Run: headless pygame with SDL's dummy video driver; simulated clock (each Clock.tick advances the game by its frame time, no real sleeping); random seed 0; keys injected as events and as key.get_pressed() state; mouse plan: one left click at the window centre at the start of phase 2, then a move to the lower-right quarter at the start of phase 3.
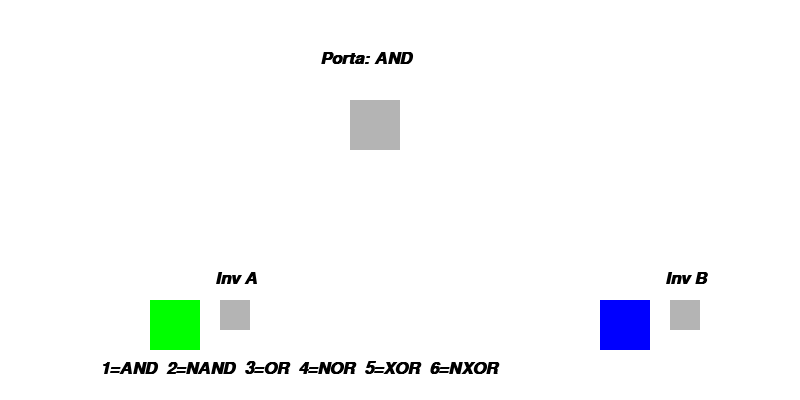
Frame 1 of 4 · flips 1–60 · no input
Frame 2 of 4 · flips 61–180 · clicked the window centre · tapped SPACE, RETURN · held RIGHT (→), D · screen unchanged from frame 1, image omitted
Frame 3 of 4 · flips 181–300 · moved the mouse to the lower-right quarter · held DOWN (↓), S · screen unchanged from frame 2, image omitted
Frame 4 of 4 · flips 301–420 · held LEFT (←), A, UP (↑), W · screen unchanged from frame 3, image omitted

The pygame program that drew these frames:

import pygame
import sys

pygame.init()

# Cores
PRETO = (0, 0, 0)
VERMELHO = (255, 0, 0)
VERDE = (0, 255, 0)
AZUL = (0, 0, 255)
BRANCO = (255, 255, 255)
CINZA = (180, 180, 180)

# Tela e fonte
LARGURA, ALTURA = 800, 400
tela = pygame.display.set_mode((LARGURA, ALTURA))
fonte = pygame.font.SysFont("Arial", 26, True, True)

pygame.display.set_caption("Portas Lógicas: Vemelho = 1 e Cinza = 0")

# Estados dos botões
A = False  # Entrada A
B = False  # Entrada B
inv_A = False  # Inversor de A
inv_B = False  # Inversor de B

# Retângulos dos botões
botao_verde = pygame.Rect(150, 300, 50, 50)
botao_azul = pygame.Rect(600, 300, 50, 50)
botao_saida = pygame.Rect(350, 100, 50, 50)

botao_inv_A = pygame.Rect(220, 300, 30, 30)
botao_inv_B = pygame.Rect(670, 300, 30, 30)

# Porta lógica selecionada
modo = "AND"  # pode ser: AND, NAND, OR, NOR, XOR, NXOR

def calcular_saida(A, B, inv_A, inv_B, modo):
    # aplicar inversores
    if inv_A:
        A = not A
    if inv_B:
        B = not B

    if modo == "AND":
        return A and B
    elif modo == "NAND":
        return not (A and B)
    elif modo == "OR":
        return A or B
    elif modo == "NOR":
        return not (A or B)
    elif modo == "XOR":
        return A ^ B
    elif modo == "NXOR":
        return not (A ^ B)
    return False

while True:
    tela.fill(BRANCO)

    for evento in pygame.event.get():
        if evento.type == pygame.QUIT:
            pygame.quit()
            sys.exit()
        elif evento.type == pygame.MOUSEBUTTONDOWN and evento.button == 1:
            if botao_verde.collidepoint(evento.pos):
                A = not A
            elif botao_azul.collidepoint(evento.pos):
                B = not B
            elif botao_inv_A.collidepoint(evento.pos):
                inv_A = not inv_A
            elif botao_inv_B.collidepoint(evento.pos):
                inv_B = not inv_B
        elif evento.type == pygame.KEYDOWN:
            if evento.key == pygame.K_1:
                modo = "AND"
            elif evento.key == pygame.K_2:
                modo = "NAND"
            elif evento.key == pygame.K_3:
                modo = "OR"
            elif evento.key == pygame.K_4:
                modo = "NOR"
            elif evento.key == pygame.K_5:
                modo = "XOR"
            elif evento.key == pygame.K_6:
                modo = "NXOR"

    # Calcular saída
    porta = calcular_saida(A, B, inv_A, inv_B, modo)

    # Mostrar saída (botão vermelho acende ou apaga)
    pygame.draw.rect(tela, VERMELHO if porta else CINZA, botao_saida)

    # Entrada A (verde)
    pygame.draw.rect(tela, VERDE, botao_verde)
    if A:
        pygame.draw.rect(tela, PRETO, botao_verde, 3)

    # Inversor de A
    pygame.draw.rect(tela, CINZA, botao_inv_A)
    if inv_A:
        pygame.draw.rect(tela, PRETO, botao_inv_A, 3)

    # Entrada B (azul)
    pygame.draw.rect(tela, AZUL, botao_azul)
    if B:
        pygame.draw.rect(tela, PRETO, botao_azul, 3)

    # Inversor de B
    pygame.draw.rect(tela, CINZA, botao_inv_B)
    if inv_B:
        pygame.draw.rect(tela, PRETO, botao_inv_B, 3)

    # Mostrar nome da porta lógica
    texto = fonte.render(f"Porta: {modo}", True, PRETO)
    tela.blit(texto, (320, 50))

    instrucoes = fonte.render("1=AND  2=NAND  3=OR  4=NOR  5=XOR  6=NXOR", True, PRETO)
    tela.blit(instrucoes, (100, 360))

    inv_texto = fonte.render("Inv A", True, PRETO)
    tela.blit(inv_texto, (215, 270))
    inv_texto = fonte.render("Inv B", True, PRETO)
    tela.blit(inv_texto, (665, 270))

    pygame.display.update()
